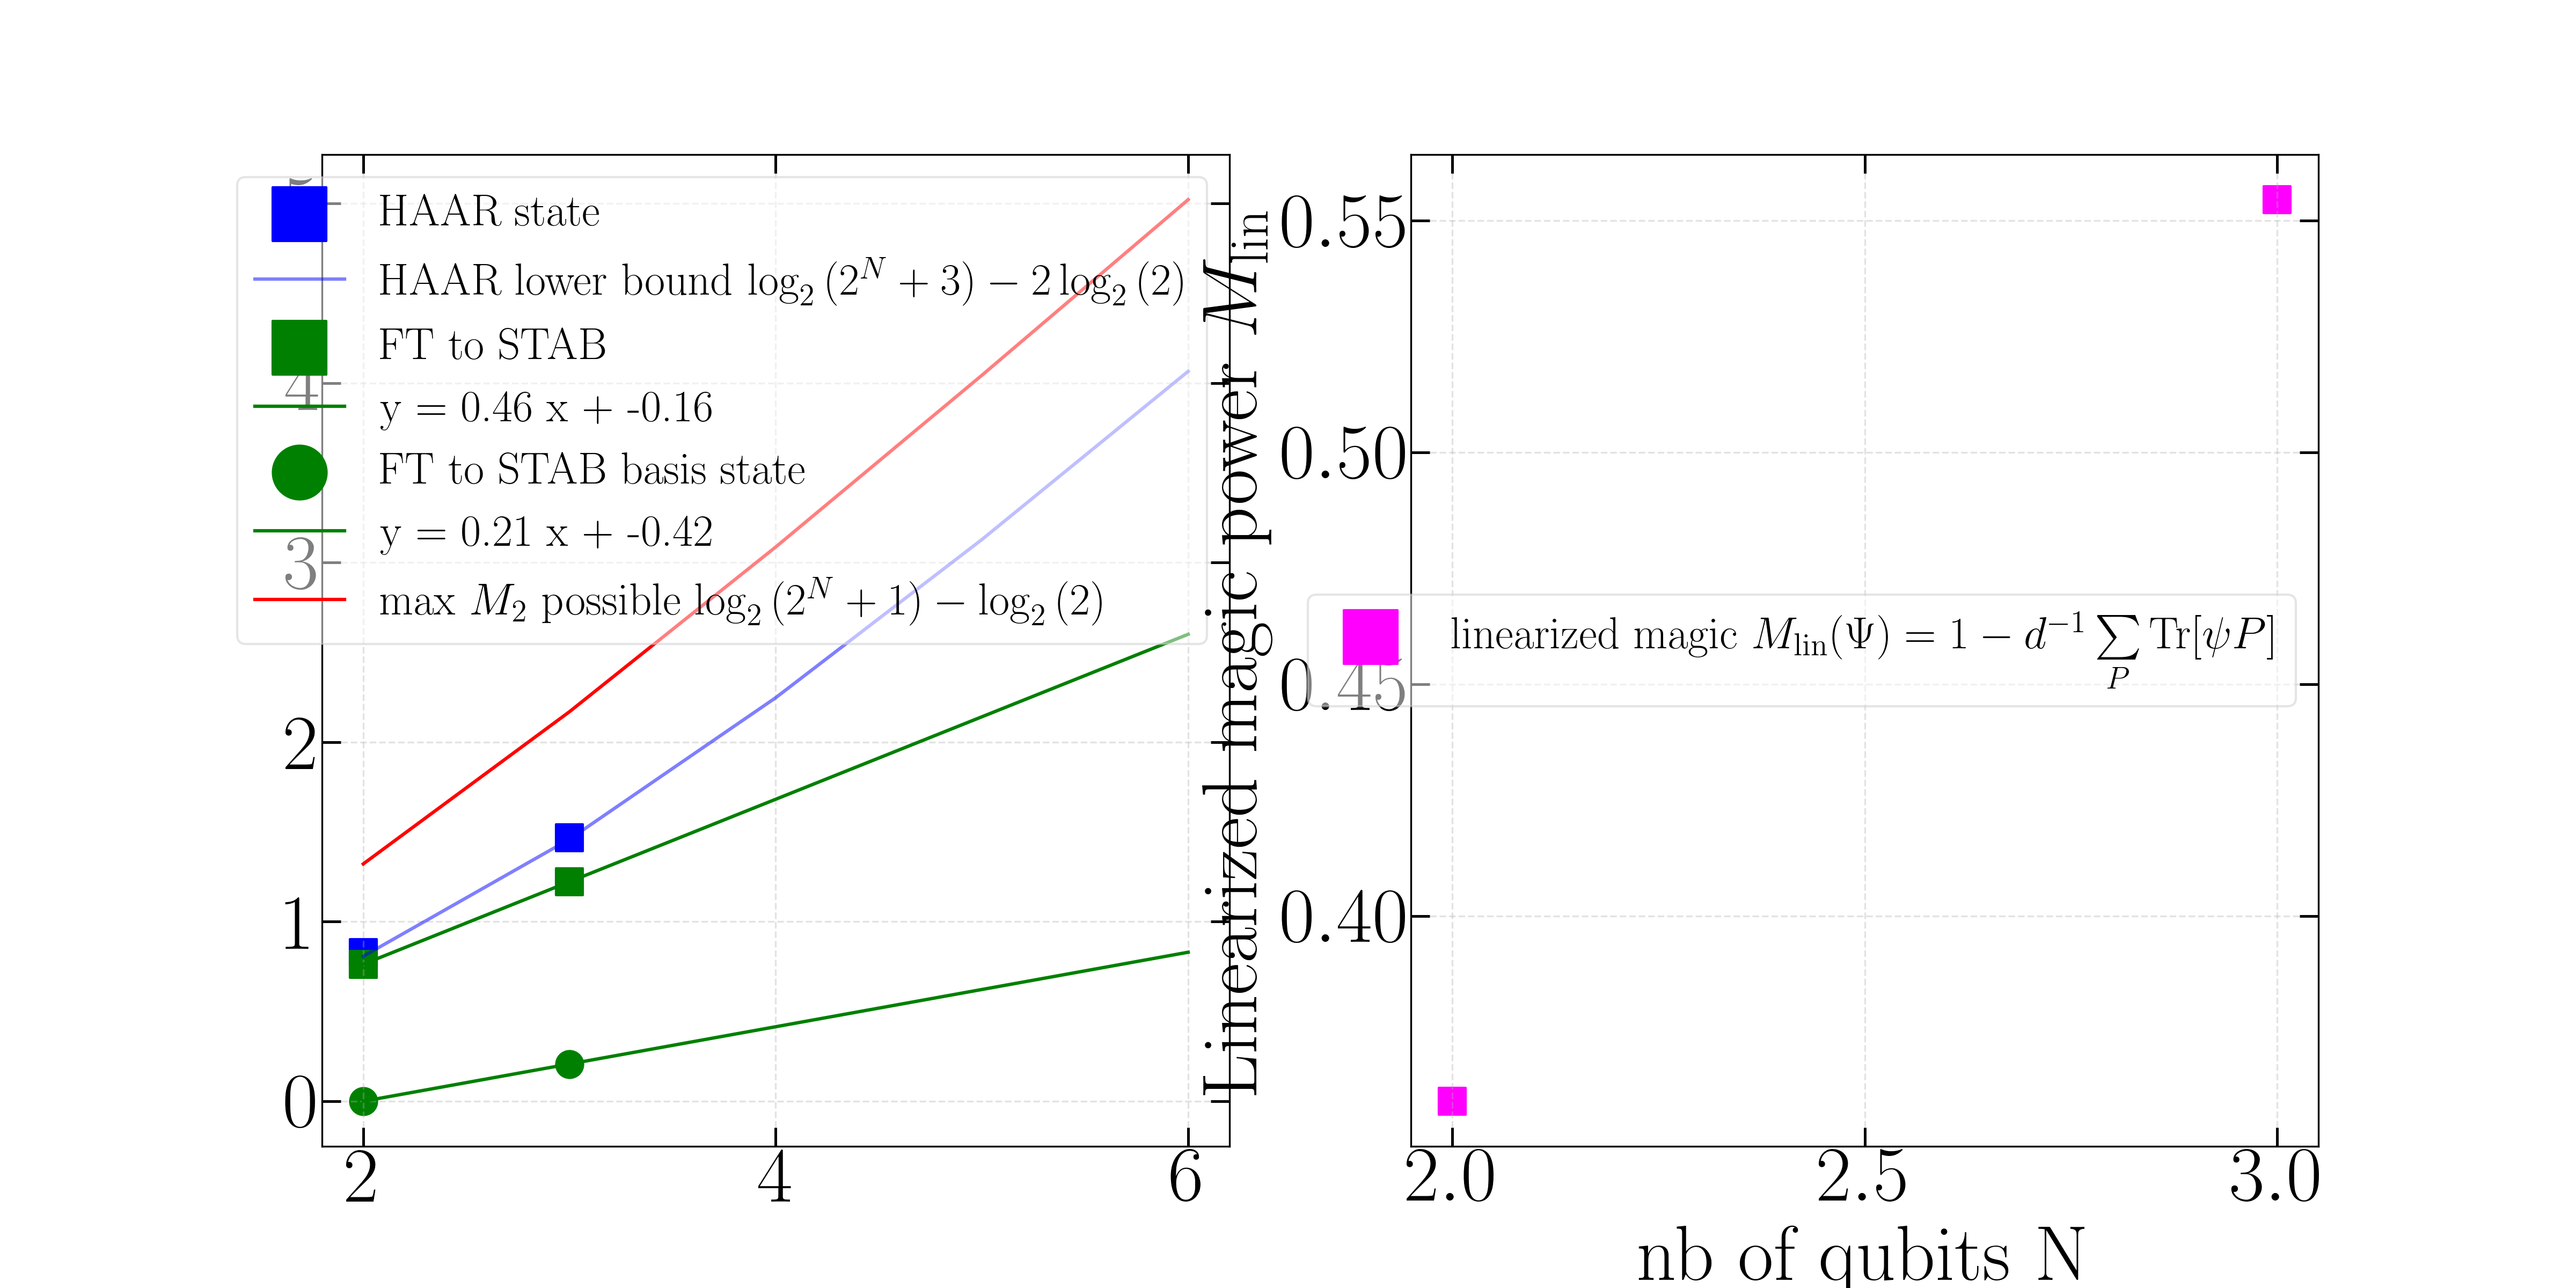

Python code for this plot:
"""

Numerical simulations of the non-stabilizing power of the Fourier Transform.


"""

# necessary libraries
import math

import numpy as np
import scipy.sparse as sparse
import scipy as sp

import randstab as rs
import sys
sys.path.append("../dependencies")
from dependencies import *

import matplotlib as mpl
import matplotlib.pyplot as plt
plt.style.use('../dependencies/aps2column.mplstyle')

zero    = np.array([1.0,0.0])
one     = np.array([0.0,1.0])

Nmax = 4
xx = []
yyHAAR = []
yyFT   = []

yylin = []

for Nsites in range(2,Nmax):

    tamponHAAR = []
    tamponFT = []
    tamponMlinFT = []

    FT = FourierMatrix(Nsites)

    for i in range(0,100):

        psi = np.zeros(2**Nsites,dtype=complex)
        psi[0] = 1.0 + 0.0*1j
        #psi[1] = 1.0 + 0.0*1j
        psi = psi/np.linalg.norm(psi)
        #psi = CliffordOrbitBeyondLocal(psi, Nsites, 10)


        psi = HaarOrbit(psi,Nsites,1000)
        afterHAAR  = compute_magicSRE(psi,Nsites)
        tamponHAAR.append(afterHAAR)

        psi = rs.random_stabilizer_state(Nsites)
        afterFT   = compute_magicSRE(FT @ psi,Nsites)
        tamponFT.append(afterFT)

        print(Nsites, i)


        # MLIN according to definition
        #tamponMlinFT.append(1.0 - np.exp(-afterFT))
        tamponMlinFT.append(Mlin(FT @ psi,Nsites))


    xx.append(Nsites)
    yyHAAR.append(np.average(tamponHAAR))
    yyFT.append(np.average(tamponFT))

    yylin.append(np.average(tamponMlinFT))


    print('AVERAGE =', Nsites, np.average(tamponHAAR),np.average(tamponFT), np.average(tamponMlinFT))



# Fit the data to the linear function
params, covariance = sp.optimize.curve_fit(linear_func, xx, yyHAAR)

# Get the fitted parameters
m_fitHAAR, c_fitHAAR = params

# Print the fitted parameters
print("HAAR Fitted slope (m):", m_fitHAAR)
print("HAAR Fitted intercept (c):", c_fitHAAR)
print('HAAR covariance =', covariance)



# Fit the data to the linear function
params, covariance = sp.optimize.curve_fit(linear_func, xx, yyFT)

# Get the fitted parameters
m_fitFT, c_fitFT = params

# Print the fitted parameters
print("FT Fitted slope (m):", m_fitFT)
print("FT Fitted intercept (c):", c_fitFT)
print('FT covariance =', covariance)






xx_fit = []
yy_fitHAAR = []
yy_fitFT = []
yy_max = []

yy_HAARlower = []
for i in range(2,Nsites+4):
    xx_fit.append(i)
    yy_fitHAAR.append(c_fitHAAR + m_fitHAAR*i)
    yy_fitFT.append(c_fitFT + m_fitFT*i)

    yy_max.append(np.log2(2**(i) + 1) - np.log2(2.0))

    yy_HAARlower.append(np.log2(2**i + 3.0) - 2.0*np.log2(2.0))

############################ BASIS STATES STUFF ##################
zero    = np.array([1.0,0.0])
one     = np.array([0.0,1.0])

xx = []
yy = []

for Nsites in range(2,Nmax):

    basis_states = generate_basis_states(Nsites)
    FT = FourierMatrix(Nsites)

    tampon = []
    #for state in basis_states:
    for i in range(0,4):

        state = basis_states[i]

        #state_vec = state[len(state)-1]

        if (state[len(state)-1] == 0):
            state_vec = zero
        else:
            state_vec = one

        for i in range(len(state)-2,-1,-1):

            if (state[i] == 0):
                state_vec = np.kron(zero,state_vec)
            if (state[i] == 1):
                state_vec = np.kron(one,state_vec)


        magic   = compute_magicSRE(FT @ state_vec,Nsites)
        print(state, magic )
        tampon.append(magic)
        print('-------------')

    xx.append(Nsites)
    yy.append(np.average(tampon))


print(xx)
print(yy)

# Fit the data to the linear function
params, covariance = sp.optimize.curve_fit(linear_func, xx, yy)

# Get the fitted parameters
m_fit, c_fit = params

# Print the fitted parameters
print("Fitted slope (m):", m_fit)
print("Fitted intercept (c):", c_fit)


xx_fit = []
yy_fit = []
for i in range(2,Nsites+4):
    xx_fit.append(i)
    yy_fit.append(c_fit + m_fit*i)







fig = plt.figure()
grid = plt.GridSpec(1, 2, wspace=0.2, hspace=0.3)

ax = fig.add_subplot(grid[0, 0])
ax.set_title(r"  ",fontsize=20)

ax.scatter(xx,yyHAAR,marker='s',color='blue',label=' HAAR state ')
ax.plot(xx_fit,yy_HAARlower,color='blue',alpha=0.5, label=r'HAAR lower bound $\log_2{(2^N + 3)} - 2 \log_2{(2)}$')

ax.scatter(xx,yyFT,marker='s',color='green',label=' FT to STAB ')
ax.plot(xx_fit,yy_fitFT,color='green',label='y = %.2f x + %.2f' %( m_fitFT,c_fitFT))

ax.scatter(xx,yy,marker='o',color='green',label=' FT to STAB basis state ')
ax.plot(xx_fit,yy_fit,color='green',label='y = %.2f x + %.2f' %( m_fit,c_fit))



ax.plot(xx_fit,yy_max,color='red',label=r'max $M_2$ possible $\log_2{(2^N + 1)} - \log_2{(2)}$')


ax.legend(ncol=1,loc='best',fontsize='20',framealpha=0.5)



ax = fig.add_subplot(grid[0, 1])
ax.set_title(r"  ",fontsize=20)

ax.scatter(xx,yylin,marker='s',color='magenta',label=r'linearized magic $M_{\rm lin} (\Psi) = 1 - d^{-1} \sum\limits_{P} {\rm Tr} [\psi P]$')
#ax.plot(xx_fit,yy_linbound,color='black',label=r'bounding stuff')

ax.set_xlabel(r" nb of qubits N ")
ax.set_ylabel(r" Linearized magic power $M_{\rm lin}$ ")

ax.legend(ncol=1,loc='best',fontsize='20',framealpha=0.5)

plt.savefig("test.png", dpi=300)


plt.show()
